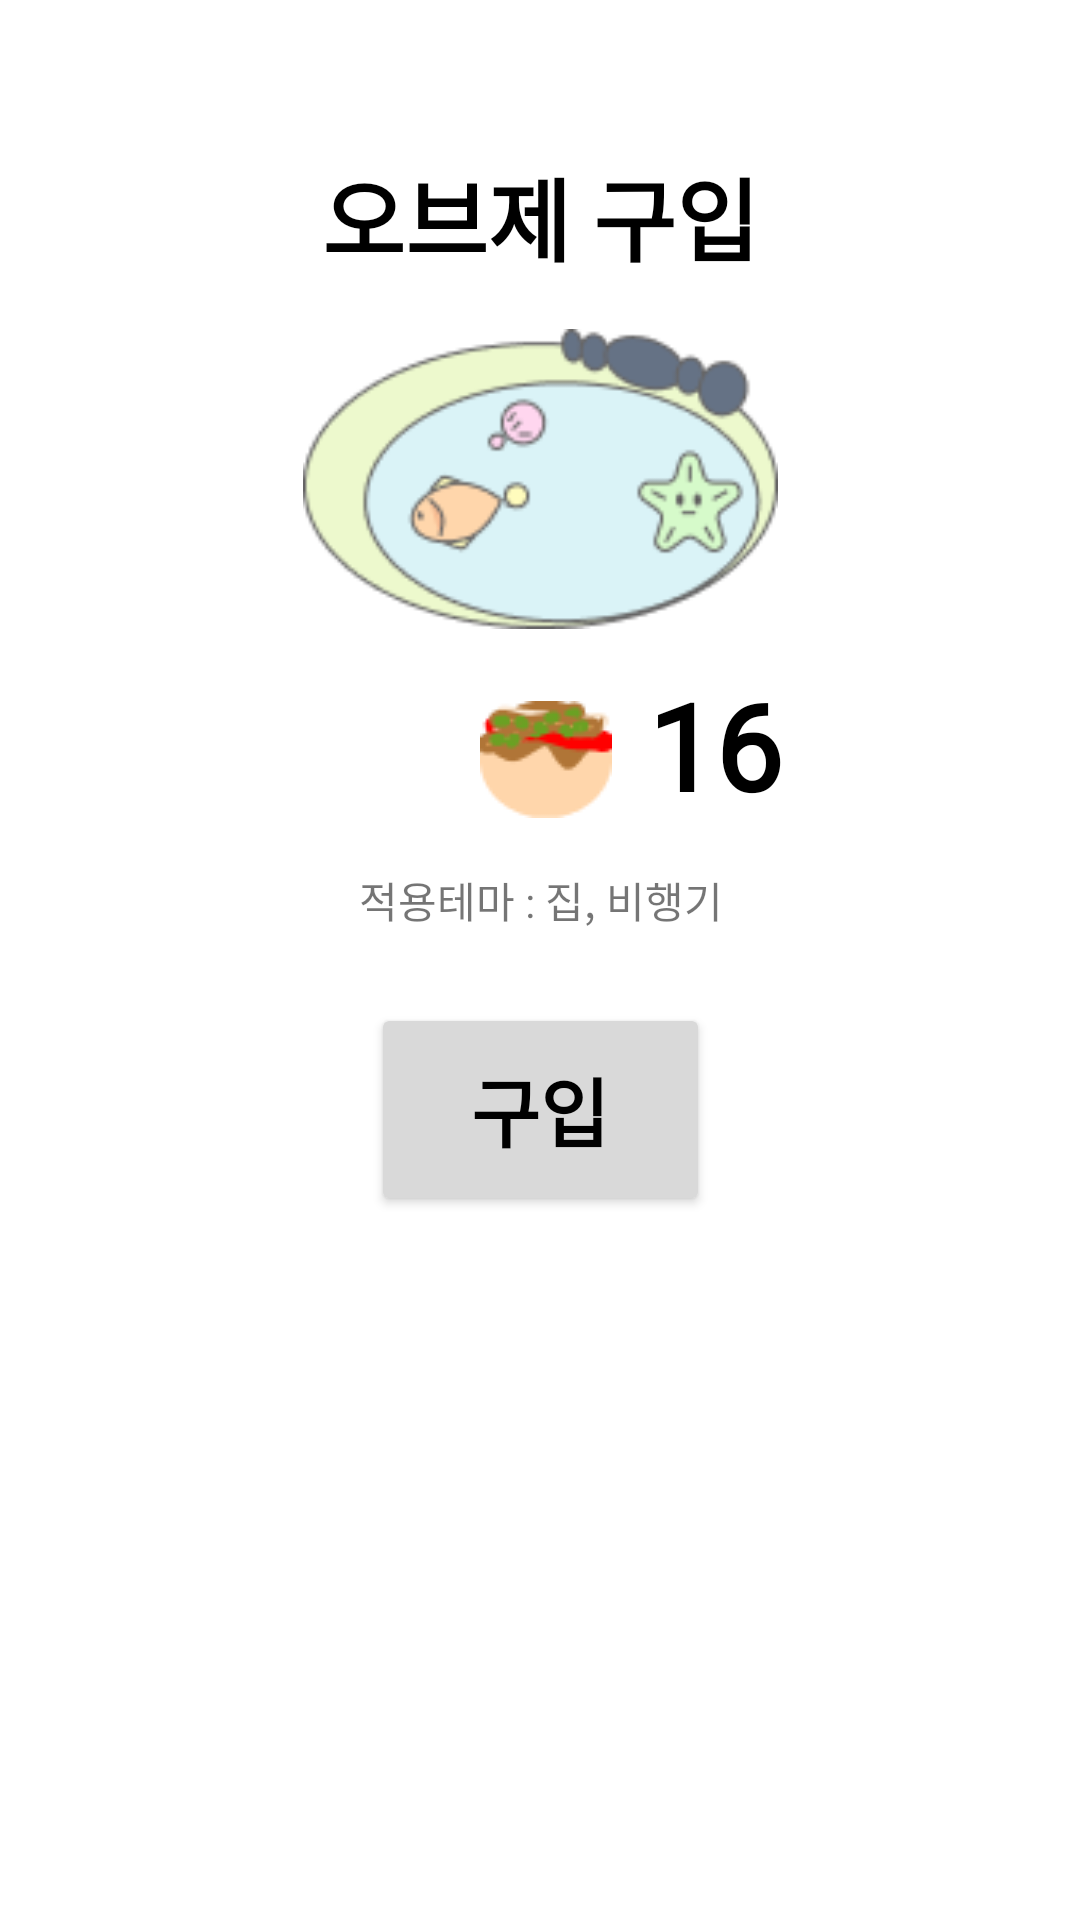

Layout XML and referenced resources for this Android screen:
<!-- AndroidManifest.xml: application theme Theme.MyApp -->
<!-- res/layout/object_buy.xml -->
<?xml version="1.0" encoding="utf-8"?>
<androidx.constraintlayout.widget.ConstraintLayout xmlns:android="http://schemas.android.com/apk/res/android"
    xmlns:app="http://schemas.android.com/apk/res-auto"
    xmlns:tools="http://schemas.android.com/tools"
    android:layout_width="match_parent"
    android:layout_height="match_parent">

    <TextView
        android:text="적용테마 : 집, 비행기"
        android:layout_width="wrap_content"
        android:layout_height="wrap_content"
        android:id="@+id/checktemaText"
        app:layout_constraintTop_toBottomOf="@+id/imageView33"
        android:layout_marginTop="80dp"
        app:layout_constraintStart_toStartOf="@+id/imageView33"
        app:layout_constraintEnd_toEndOf="@+id/imageView33" />

    <ImageButton
        android:layout_width="50dp"
        android:layout_height="50dp"
        app:srcCompat="@drawable/arrow_left"
        android:id="@+id/backButton"
        app:layout_constraintLeft_toLeftOf="parent"
        app:layout_constraintRight_toRightOf="parent"
        app:layout_constraintTop_toTopOf="parent"
        android:backgroundTint="@color/white"
        android:contentDescription="뒤로가기"
        android:layout_marginTop="10dp"
        app:layout_constraintHorizontal_bias="0.044"
        app:layout_constraintStart_toStartOf="parent"
        android:layout_marginStart="10dp" />

    <Button
        android:id="@+id/button2"
        android:layout_width="113dp"
        android:layout_height="71dp"
        android:text="구입"
        android:textSize="25dp"
        android:textStyle="bold"
        android:textColor="@color/black"
        android:fontFamily="@font/nanumfont"
        android:layout_marginTop="100dp"
        app:layout_constraintBottom_toBottomOf="parent"
        app:layout_constraintLeft_toLeftOf="parent"
        app:layout_constraintRight_toRightOf="parent"
        app:layout_constraintVertical_bias="0.095"
        android:backgroundTint="#d9d9d9"

        app:layout_constraintTop_toBottomOf="@+id/imageView33" />

    <ImageView
        android:layout_width="wrap_content"
        android:layout_height="100dp"
        app:srcCompat="@drawable/object_buy_object"
        android:id="@+id/imageView33"
        android:layout_marginTop="16dp"
        app:layout_constraintLeft_toLeftOf="parent"
        app:layout_constraintRight_toRightOf="parent"
        app:layout_constraintTop_toBottomOf="@+id/textView28"
        android:scaleType="fitCenter"
        android:adjustViewBounds="true"
        />

    <ImageView
        android:layout_width="wrap_content"
        android:layout_height="wrap_content"
        app:srcCompat="@drawable/object_buy_taco"
        android:id="@+id/imageView"
        app:layout_constraintLeft_toLeftOf="parent"
        android:layout_marginTop="24dp"
        app:layout_constraintTop_toBottomOf="@+id/imageView33"
        app:layout_constraintStart_toStartOf="parent"
        android:layout_marginStart="160dp" />

    <TextView
        android:text="16"
        android:layout_width="wrap_content"
        android:layout_height="wrap_content"
        android:fontFamily="@font/nanumfont"
        android:textSize="40dp"
        android:textColor="@color/black"
        android:textStyle="bold"
        app:layout_constraintLeft_toLeftOf="parent"
        android:id="@+id/textView29"
        android:layout_marginTop="12dp"
        app:layout_constraintHorizontal_bias="0.079"
        app:layout_constraintTop_toBottomOf="@+id/imageView33"
        android:layout_marginStart="12dp"
        app:layout_constraintStart_toEndOf="@+id/imageView" />

    <TextView
        android:text="오브제 구입"
        android:layout_width="wrap_content"
        android:layout_height="wrap_content"
        android:fontFamily="@font/nanumfont"
        android:textSize="30dp"
        android:textColor="@color/black"
        android:textStyle="bold"
        app:layout_constraintLeft_toLeftOf="parent"
        app:layout_constraintRight_toRightOf="parent"
        app:layout_constraintTop_toTopOf="parent"
        android:id="@+id/textView28"
        android:layout_marginTop="50dp"
        app:layout_constraintHorizontal_bias="0.501" />


</androidx.constraintlayout.widget.ConstraintLayout>
<!-- resources referenced by this layout -->
<resources>
  <color name="black">#FF000000</color>
  <color name="white">#FFFFFFFF</color>
  <!-- drawable object_buy_object: png bitmap (drawable, 8514 bytes) -->
  <!-- drawable object_buy_taco: png bitmap (drawable, 2003 bytes) -->
  <style name="Theme.MyApp" parent="Theme.MaterialComponents.Light.NoActionBar">
          
          <item name="colorPrimary">#6200EE</item>
          <item name="colorPrimaryVariant">#3700B3</item>
          <item name="colorOnPrimary">#FFFFFF</item>
          <item name="colorSecondary">#03DAC5</item>
          <item name="colorOnSecondary">#000000</item>
          <item name="android:statusBarColor">#3D3D3D</item>
          <item name="android:navigationBarColor">#3D3D3D</item>
      </style>
</resources>
